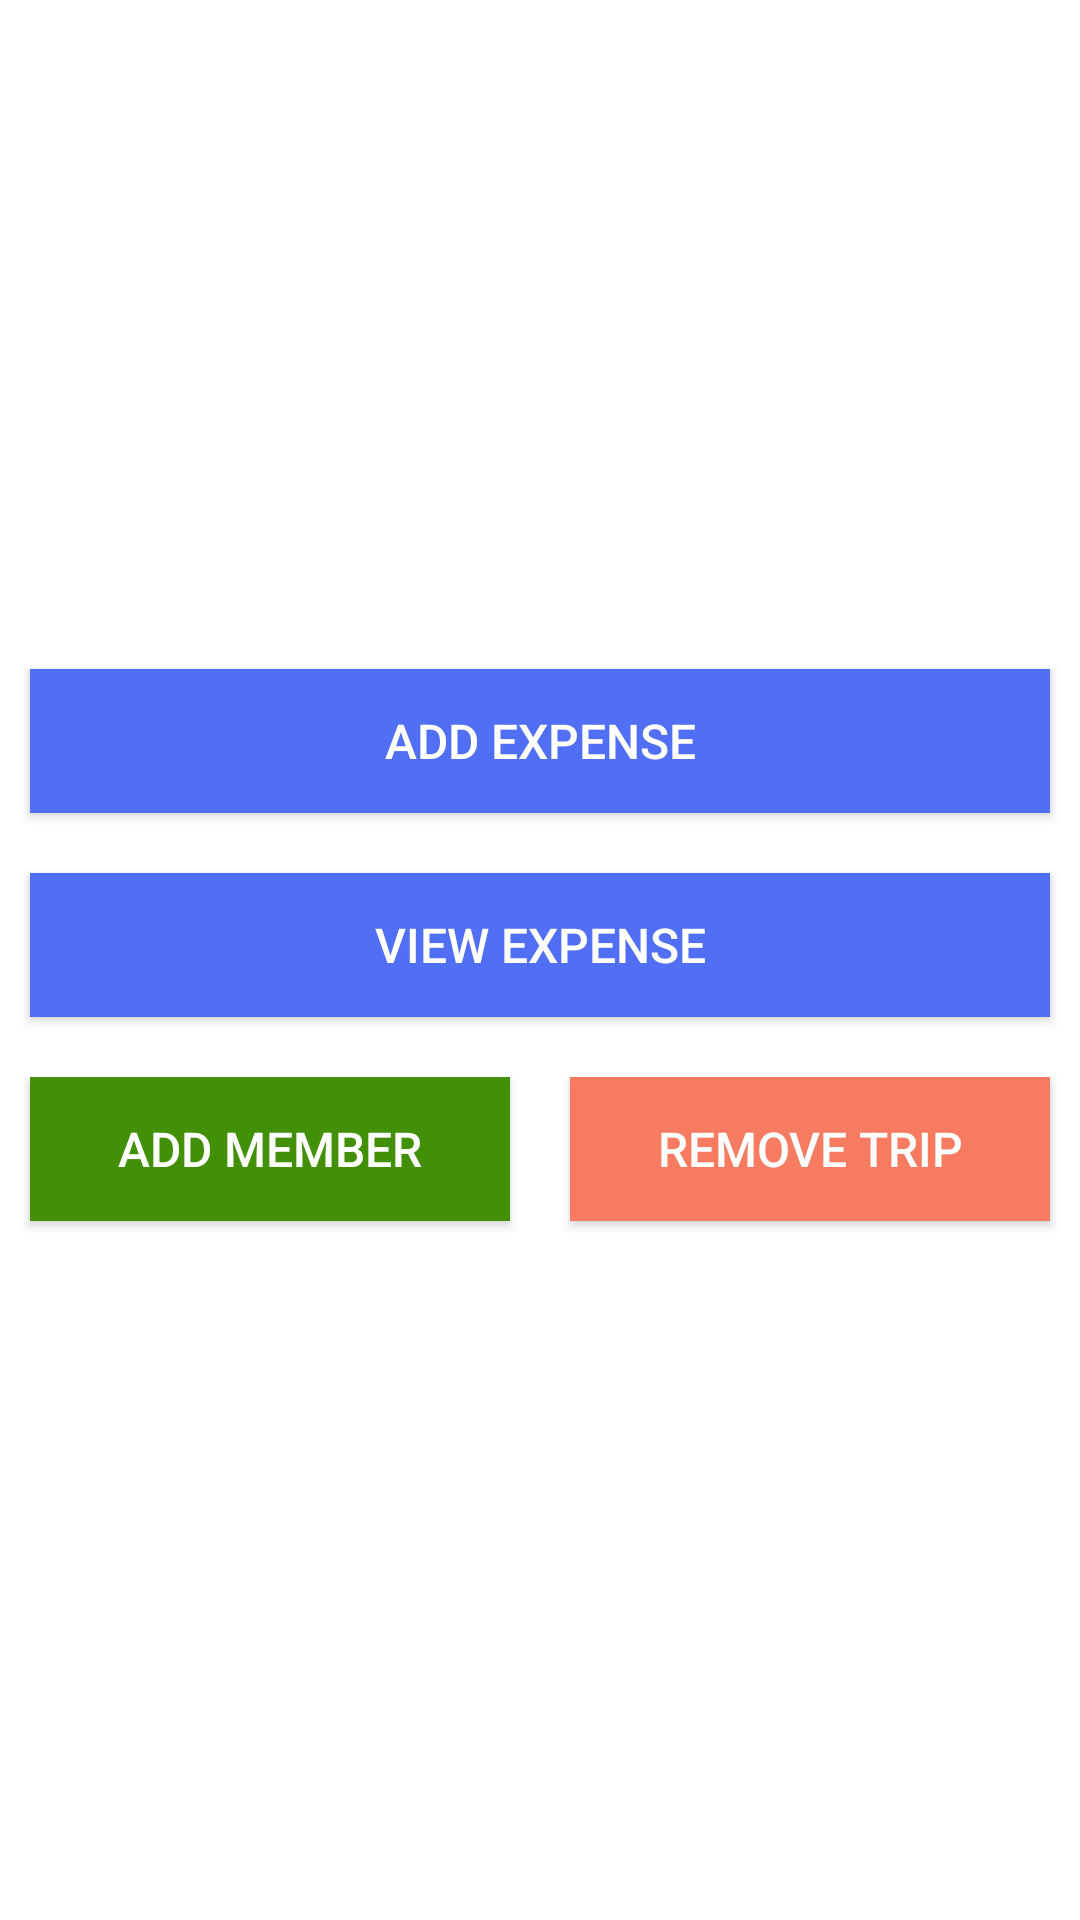

Write the Android layout XML for this screen, with the resource values it uses.
<!-- AndroidManifest.xml: application theme AppTheme -->
<!-- res/layout/trip_page.xml -->
<RelativeLayout xmlns:android="http://schemas.android.com/apk/res/android"
    android:layout_width="fill_parent"
    android:layout_height="fill_parent">

    <LinearLayout
        android:layout_width="match_parent"
        android:layout_height="wrap_content"
        android:layout_centerInParent="true"
        android:orientation="vertical">

        <Button
            android:id="@+id/ad_expense"
            style="@style/material_design_btn"
            android:layout_gravity="center_horizontal"
            android:text="Add Expense" />

        <Button
            android:id="@+id/view_expense"
            style="@style/material_design_btn"
            android:layout_gravity="center_horizontal"
            android:text="View Expense" />

        <LinearLayout
            android:layout_width="match_parent"
            android:layout_height="wrap_content"
            android:layout_marginTop="10dp"
            android:orientation="horizontal">

            <Button
                android:id="@+id/ad_member"
                style="@style/material_design_btn"
                android:layout_width="0dip"
                android:layout_gravity="center_horizontal"
                android:layout_weight="1"
                android:background="@color/light_green"
                android:text="Add Member" />

            <Button
                android:id="@+id/remove_trip_data"
                style="@style/material_design_btn"
                android:layout_width="0dip"
                android:layout_gravity="center_horizontal"
                android:layout_weight="1"
                android:background="@color/light_red"
                android:text="Remove Trip" />
        </LinearLayout>
    </LinearLayout>

</RelativeLayout>
<!-- resources referenced by this layout -->
<resources>
  <color name="light_green">#429008</color>
  <color name="light_red">#f77b60</color>
  <style name="material_design_btn" parent="Widget.AppCompat.Button.Colored">
          <item name="android:background">@color/light_blue</item>
          <item name="android:textColor">@android:color/white</item>
          <item name="android:textSize">@dimen/medium_text</item>
          <item name="android:layout_margin">10dp</item>
          <item name="android:layout_width">match_parent</item>
          <item name="android:layout_height">wrap_content</item>
          <item name="android:padding">10dp</item>
      </style>
  <style name="AppTheme" parent="AppBaseTheme">
          
      </style>
  <color name="light_blue">#516ff4</color>
  <dimen name="medium_text">16sp</dimen>
  <style name="AppBaseTheme" parent="android:Theme.Light">
          
      </style>
</resources>
